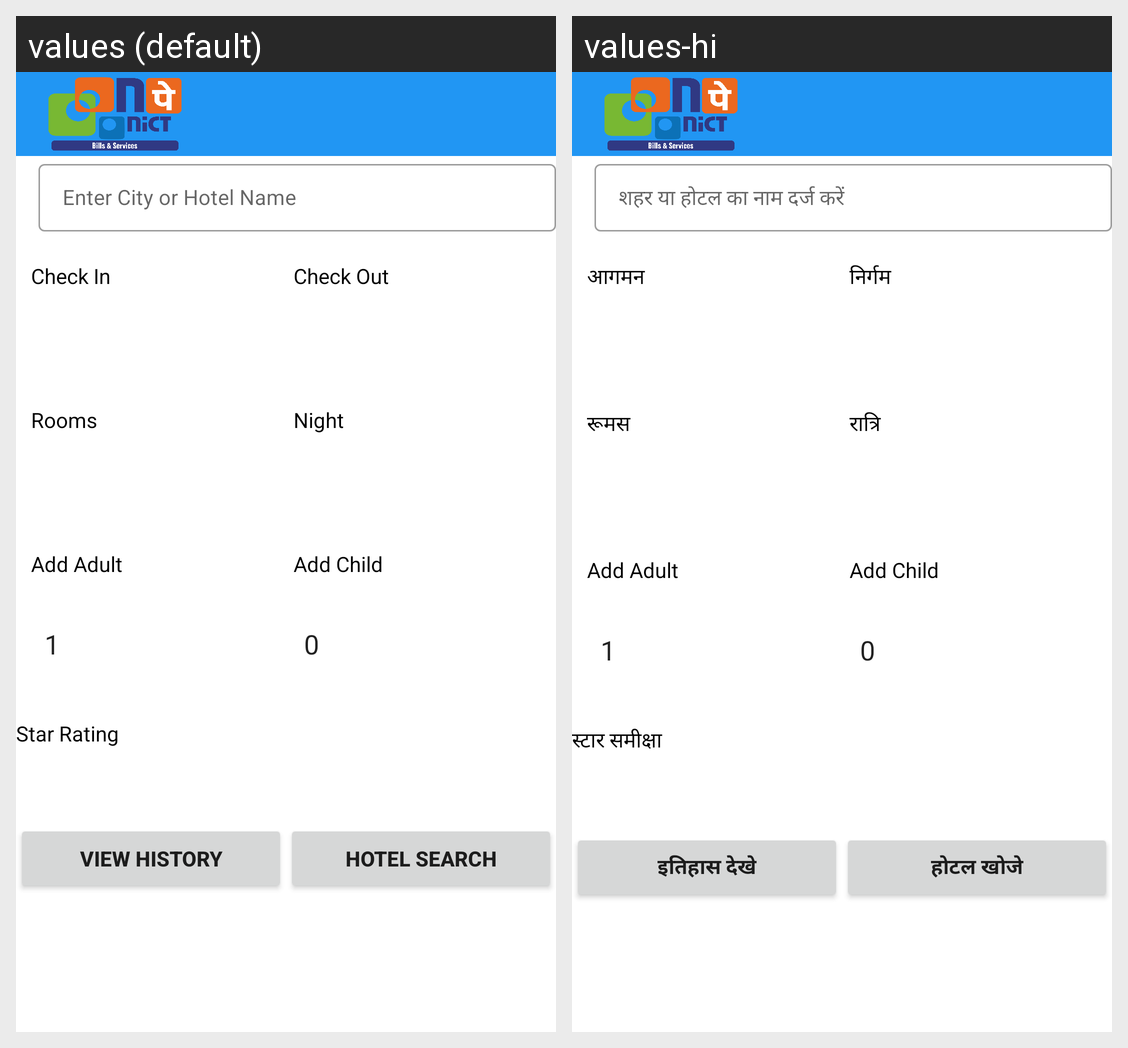

Strings drawn on this Android screen and how each of the app's shown locales translates them:
Android screen res/layout/activity_hotel_dash_board.xml rendered under 2 locales, left to right: values (default), values-hi. Device: Nexus 5 (rendered at 1080×1920; each locale shown at half size, 540×960, under a caption strip naming it); theme DashboardTheme.
Strings drawn on this screen, with the default value and each locale's value (text and hints the layout hard-codes, and strings that could not be matched under every locale, appear in the picture but are not listed):

hotelentrycityhotel
  values: Enter City or Hotel Name
  values-hi: शहर या होटल का नाम दर्ज करें

checkin
  values: Check In
  values-hi: आगमन

checkout
  values: Check Out
  values-hi: निर्गम

rooms
  values: Rooms
  values-hi: रूमस

night
  values: Night
  values-hi: रात्रि

startrating
  values: Star Rating
  values-hi: स्टार समीक्षा

fviewhistory
  values: View History
  values-hi: इतिहास देखे

hotelsearch
  values: Hotel Search
  values-hi: होटल खोजे
